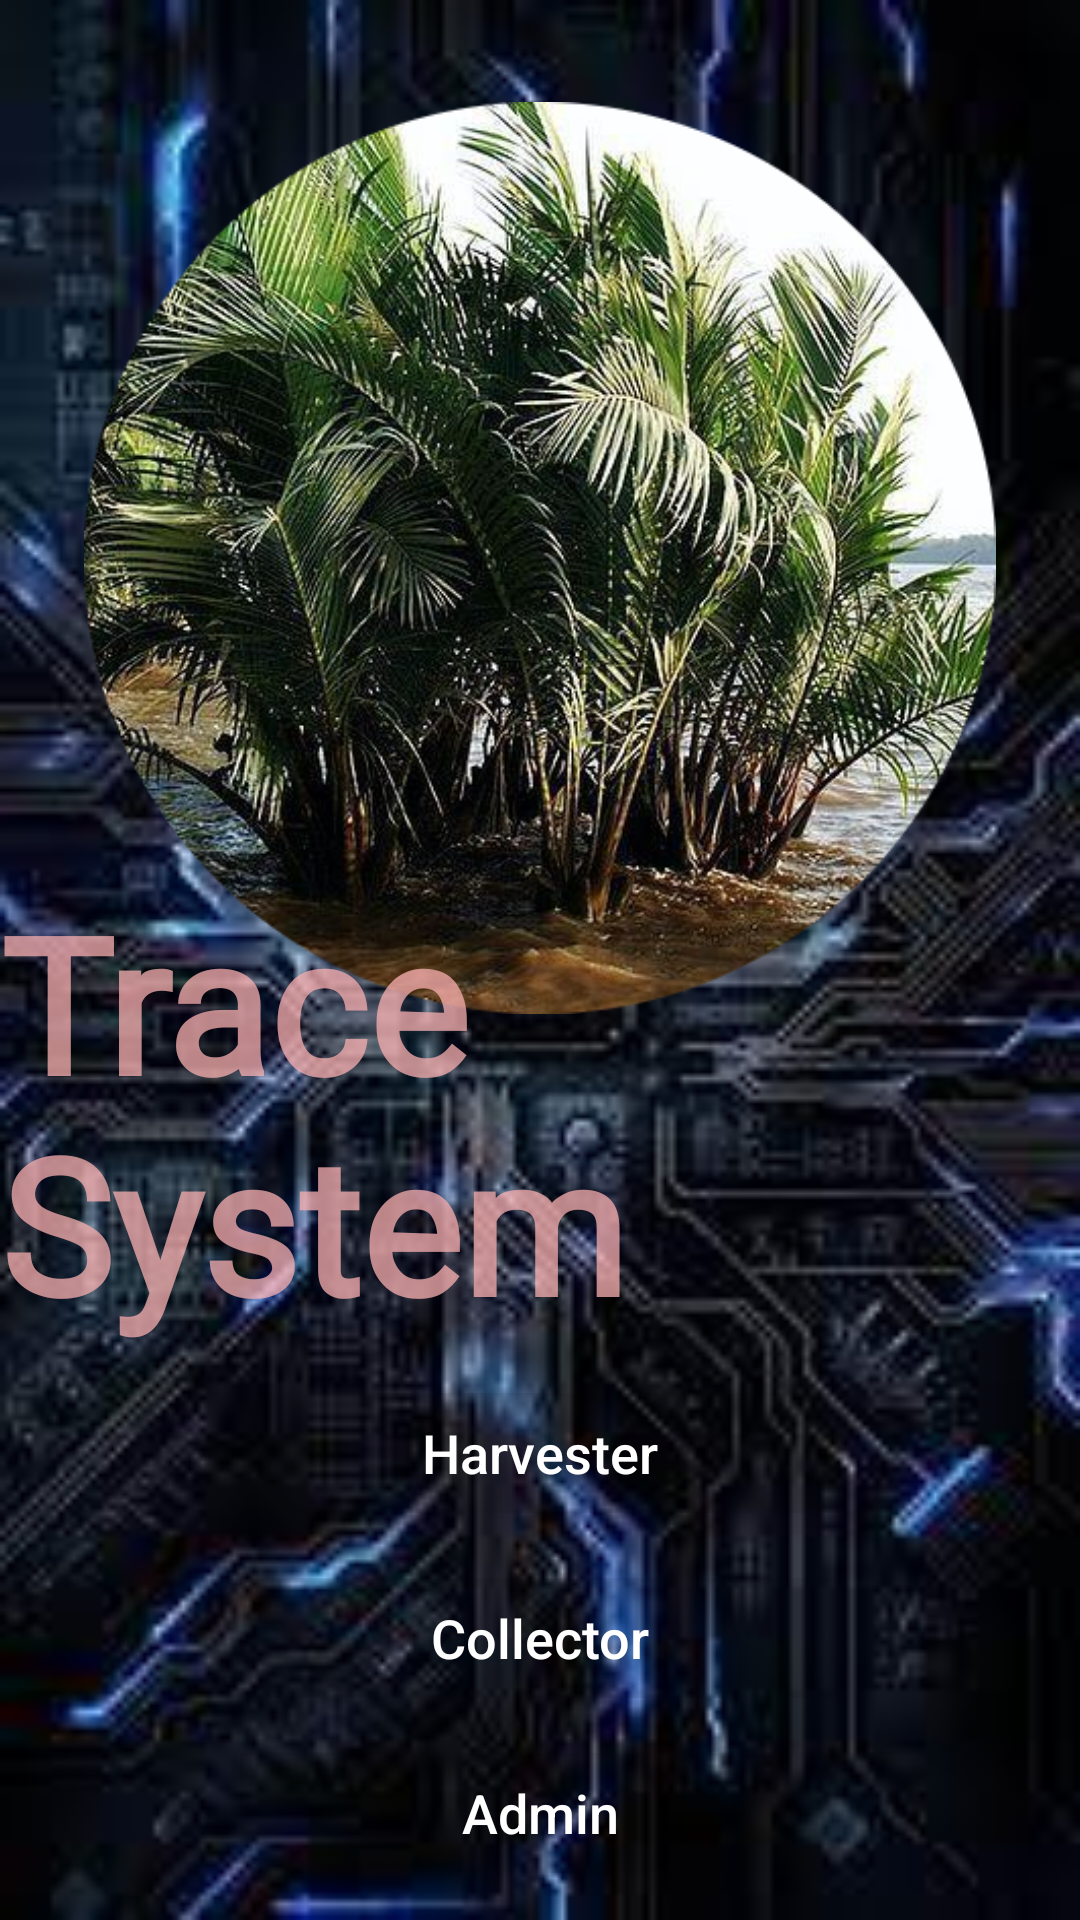

Produce the Android XML layout that renders to this screen, including the resource entries it uses.
<!-- AndroidManifest.xml: application theme Theme.TraceSystem -->
<!-- res/layout/activity_main.xml -->
<?xml version="1.0" encoding="utf-8"?>
<RelativeLayout
    xmlns:android="http://schemas.android.com/apk/res/android"
    xmlns:app="http://schemas.android.com/apk/res-auto"
    xmlns:tools="http://schemas.android.com/tools"
    android:layout_width="match_parent"
    android:layout_height="match_parent"
    android:background="@drawable/background"
    tools:context=".MainActivity"
    android:orientation="vertical" >

    <ImageView
        android:id="@+id/imageView3"
        android:layout_width="304dp"
        android:layout_height="316dp"
        android:layout_alignParentTop="true"
        android:layout_centerHorizontal="true"
        android:layout_marginTop="28dp"
        app:srcCompat="@drawable/nypafruticansmodified" />

    <TextView
        android:id="@+id/textView"
        android:layout_width="wrap_content"
        android:layout_height="wrap_content"
        android:layout_alignBottom="@+id/imageView3"
        android:layout_centerHorizontal="true"
        android:layout_marginBottom="-106dp"
        android:fontFamily="@font/allura"
        android:text="Trace System"
        android:textColor="#C1F8B0B0"
        android:textSize="63dp"
        android:textStyle="bold" />

    <Button
        android:id="@+id/LoginButtonMain"
        android:layout_width="200dp"
        android:layout_height="40dp"
        android:layout_alignBottom="@+id/textView"
        android:layout_centerInParent="true"
        android:layout_marginBottom="-55dp"
        android:background="#11000000"
        android:drawableLeft="@drawable/ic_person_login"
        android:hint="Harvester"
        android:onClick="sapHarvester"
        android:textColorHint="#ffff"
        android:textSize="18dp" />

    <Button
        android:id="@+id/loginButtonMain"
        android:layout_width="200dp"
        android:layout_height="40dp"
        android:layout_alignBottom="@+id/textView"
        android:layout_centerInParent="true"
        android:layout_marginBottom="-175dp"
        android:background="#11000000"
        android:drawableLeft="@drawable/ic_person_login"
        android:hint="Admin"
        android:onClick="admin"
        android:textColorHint="#ffff"
        android:textSize="18dp" />

    <Button
        android:id="@+id/SignUpMain"
        android:layout_width="200dp"
        android:layout_height="40dp"
        android:layout_alignBottom="@+id/LoginButtonMain"
        android:layout_centerHorizontal="true"
        android:layout_marginLeft="30dp"
        android:layout_marginBottom="-62dp"
        android:background="#11000000"
        android:drawableLeft="@drawable/ic_person_login"
        android:hint="Collector"
        android:onClick="sapCollector"
        android:textColorHint="#FFFF"
        android:textSize="18dp" />
</RelativeLayout>
<!-- resources referenced by this layout -->
<resources>
  <!-- drawable background: jpeg bitmap (drawable, 12543 bytes) -->
  <!-- drawable nypafruticansmodified: png bitmap (drawable, 444355 bytes) -->
  <style name="Theme.TraceSystem" parent="Theme.MaterialComponents.DayNight.DarkActionBar">
          
          <item name="colorPrimary">@color/purple_500</item>
          <item name="colorPrimaryVariant">@color/purple_700</item>
          <item name="colorOnPrimary">@color/white</item>
          
          <item name="colorSecondary">@color/teal_200</item>
          <item name="colorSecondaryVariant">@color/teal_700</item>
          <item name="colorOnSecondary">@color/black</item>
          
          <item name="android:statusBarColor" tools:targetApi="l">?attr/colorPrimaryVariant</item>
          
      </style>
  <!-- not gathered from this repository: default colours our renderer supplied (Android Studio template values) -->
  <color name="purple_500">#FF6200EE</color>
  <color name="purple_700">#FF3700B3</color>
  <color name="teal_200">#FF03DAC5</color>
  <color name="teal_700">#FF018786</color>
  <color name="black">#FF000000</color>
  <color name="white">#FFFFFFFF</color>
</resources>
